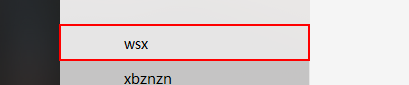
Workflow: getMarkTags

Step 1 [try]: click on the text in window '微信' (wechat.exe)

Step 2: find the list in window '微信' (wechat.exe) (no picture)

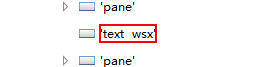
Step 3: get-text

Step 4 [then]: click on the text in window '微信' (wechat.exe) (same screen as step 1)
